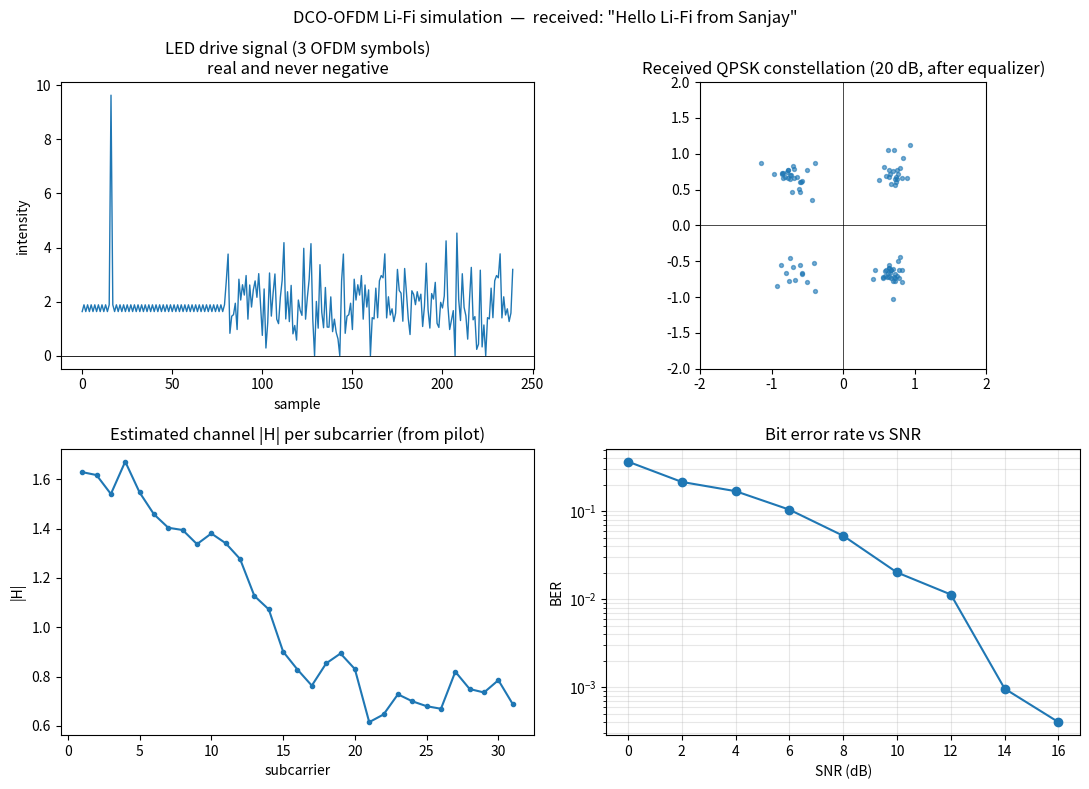

The matplotlib source for this figure:
"""
Phase 2 - Step 1: DCO-OFDM simulation for a Li-Fi link
Author: Sanjay Balasundaram

An LED can only send light intensity (a real, positive signal),
so this uses DCO-OFDM:
  * Hermitian symmetry -> the IFFT output is real
  * a DC bias + clipping -> the signal is never negative

Pipeline:
  text -> bits -> QPSK -> Hermitian-symmetric IFFT -> cyclic prefix
       -> DC bias + clip -> channel (multipath + noise)
       -> remove CP -> FFT -> pilot channel estimate -> equalize
       -> QPSK decision -> bits -> text

Run:  python ofdm_sim.py
Outputs go in the results/ folder.
"""
import os
import numpy as np
import matplotlib
matplotlib.use("Agg")
import matplotlib.pyplot as plt

# ---------------- parameters ----------------
N_FFT   = 64          # FFT size
N_CP    = 16          # cyclic prefix length
DATA_SC = np.arange(1, N_FFT // 2)   # subcarriers 1..31 carry data (0 = DC, 32 = Nyquist)
BIAS_K  = 2.0         # DC bias = BIAS_K * std(signal)  (common DCO-OFDM choice)
CHANNEL = np.array([1.0, 0.45, 0.2])  # small multipath, like light bouncing off a wall
MESSAGE = "Hello Li-Fi from Sanjay"
SEED    = 1
OUT     = "results"

rng = np.random.default_rng(SEED)


# ---------------- helpers ----------------
def text_to_bits(text):
    data = np.frombuffer(text.encode(), dtype=np.uint8)
    return np.unpackbits(data)

def bits_to_text(bits):
    bits = bits[: len(bits) // 8 * 8]
    raw = np.packbits(bits).tobytes().decode(errors="replace")
    return "".join(c if c.isprintable() else "?" for c in raw)

def qpsk_mod(bits):
    b = bits.reshape(-1, 2).astype(int)   # int, so 1 - 2*b can go negative
    return ((1 - 2 * b[:, 0]) + 1j * (1 - 2 * b[:, 1])) / np.sqrt(2)

def qpsk_demod(sym):
    return np.column_stack([sym.real < 0, sym.imag < 0]).astype(np.uint8).ravel()


def ofdm_tx(bits):
    """bits -> real, non-negative time signal (one long array)."""
    per_sym = 2 * len(DATA_SC)
    pad = (-len(bits)) % per_sym
    bits = np.concatenate([bits, np.zeros(pad, dtype=np.uint8)])
    qam = qpsk_mod(bits).reshape(-1, len(DATA_SC))

    # first OFDM symbol is a known pilot (all ones) for channel estimation
    pilot = np.ones(len(DATA_SC), dtype=complex)
    blocks = np.vstack([pilot, qam])

    X = np.zeros((len(blocks), N_FFT), dtype=complex)
    X[:, DATA_SC] = blocks
    X[:, N_FFT - DATA_SC] = np.conj(blocks)          # Hermitian symmetry
    x = np.fft.ifft(X, axis=1).real * np.sqrt(N_FFT)  # real-valued
    x = np.hstack([x[:, -N_CP:], x])                  # cyclic prefix

    sig = x.ravel()
    bias = BIAS_K * np.std(sig)
    led = np.clip(sig + bias, 0, None)                # LED drive: never negative
    return led, bias, pad, qam


def channel(tx, snr_db):
    y = np.convolve(tx, CHANNEL)[: len(tx)]
    ac = y - np.mean(y)
    noise_pow = np.mean(ac ** 2) / 10 ** (snr_db / 10)
    return y + rng.normal(0, np.sqrt(noise_pow), len(y))


def ofdm_rx(rx, bias, pad, n_bits):
    sym_len = N_FFT + N_CP
    r = (rx - np.mean(rx)).reshape(-1, sym_len)[:, N_CP:]   # remove DC, remove CP
    Y = np.fft.fft(r, axis=1) / np.sqrt(N_FFT)
    Yd = Y[:, DATA_SC]

    H = Yd[0]                     # pilot symbol was all ones -> Y = H
    eq = Yd[1:] / H               # one-tap equalizer per subcarrier
    bits = qpsk_demod(eq.ravel())
    return bits[:n_bits], eq, H


# ---------------- 1. send the message once ----------------
def demo_message(snr_db=20):
    bits = text_to_bits(MESSAGE)
    tx, bias, pad, qam = ofdm_tx(bits)
    rx = channel(tx, snr_db)
    rbits, eq, H = ofdm_rx(rx, bias, pad, len(bits))
    errors = int(np.sum(rbits != bits))
    return tx, rx, eq, H, bits_to_text(rbits), errors, len(bits)


# ---------------- 2. BER vs SNR ----------------
def ber_curve(snrs, n_bits=62 * 400):
    bers = []
    for s in snrs:
        bits = rng.integers(0, 2, n_bits, dtype=np.uint8)
        tx, bias, pad, _ = ofdm_tx(bits)
        rbits, _, _ = ofdm_rx(channel(tx, s), bias, pad, n_bits)
        bers.append(np.mean(rbits != bits))
    return np.array(bers)


if __name__ == "__main__":
    os.makedirs(OUT, exist_ok=True)

    tx, rx, eq, H, text, errs, nb = demo_message(20)
    print("=" * 50)
    print(" DCO-OFDM Li-Fi simulation")
    print("=" * 50)
    print(f" FFT size {N_FFT}, CP {N_CP}, data subcarriers {len(DATA_SC)}, QPSK")
    print(f" Sent     : {MESSAGE}")
    print(f" Received : {text}")
    print(f" Bit errors at 20 dB SNR: {errs} / {nb}")

    snrs = np.arange(0, 26, 2)
    bers = ber_curve(snrs)
    print("\n SNR (dB)   BER")
    for s, b in zip(snrs, bers):
        print(f"   {s:4d}     {b:.2e}" if b > 0 else f"   {s:4d}     0 errors")

    # ---- figure ----
    fig, ax = plt.subplots(2, 2, figsize=(11, 8))

    n = 3 * (N_FFT + N_CP)
    ax[0, 0].plot(tx[:n], lw=1)
    ax[0, 0].axhline(0, color="k", lw=0.6)
    ax[0, 0].set_title("LED drive signal (3 OFDM symbols)\nreal and never negative")
    ax[0, 0].set_xlabel("sample"); ax[0, 0].set_ylabel("intensity")

    ax[0, 1].scatter(eq.real.ravel(), eq.imag.ravel(), s=8, alpha=0.6)
    ax[0, 1].set_title("Received QPSK constellation (20 dB, after equalizer)")
    ax[0, 1].set_xlim(-2, 2); ax[0, 1].set_ylim(-2, 2)
    ax[0, 1].axhline(0, color="k", lw=0.5); ax[0, 1].axvline(0, color="k", lw=0.5)
    ax[0, 1].set_aspect("equal")

    ax[1, 0].plot(DATA_SC, np.abs(H), "o-", ms=3)
    ax[1, 0].set_title("Estimated channel |H| per subcarrier (from pilot)")
    ax[1, 0].set_xlabel("subcarrier"); ax[1, 0].set_ylabel("|H|")

    ok = bers > 0
    ax[1, 1].semilogy(snrs[ok], bers[ok], "o-")
    ax[1, 1].set_title("Bit error rate vs SNR")
    ax[1, 1].set_xlabel("SNR (dB)"); ax[1, 1].set_ylabel("BER")
    ax[1, 1].grid(True, which="both", alpha=0.3)

    fig.suptitle(f'DCO-OFDM Li-Fi simulation  —  received: "{text}"', fontsize=12)
    fig.tight_layout()
    path = os.path.join(OUT, "ofdm_sim.png")
    fig.savefig(path, dpi=130)
    print(f"\n Plot saved: {path}")
